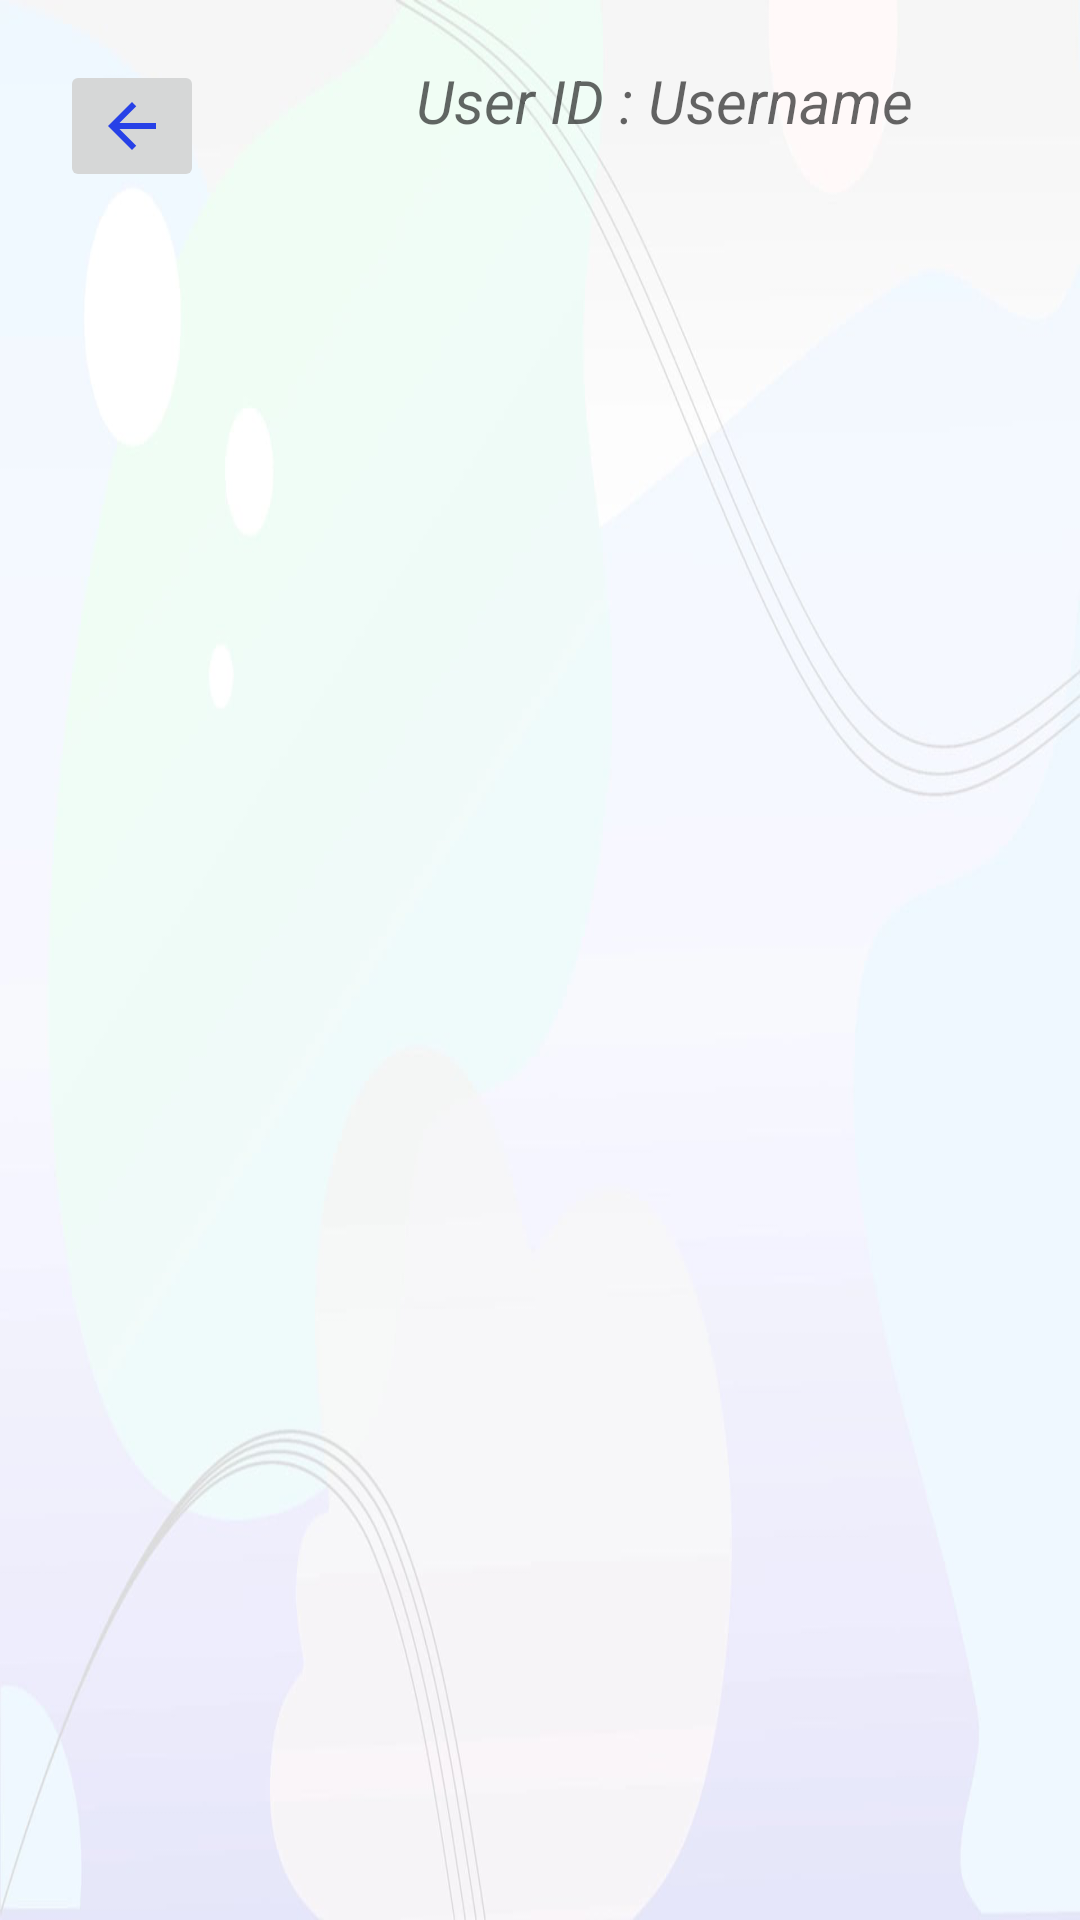

Reconstruct the res/layout file that produces this screen, plus the resources it refers to.
<!-- AndroidManifest.xml: application theme Theme.DWP -->
<!-- res/layout/activity_main2.xml -->
<?xml version="1.0" encoding="utf-8"?>
<RelativeLayout
    xmlns:android="http://schemas.android.com/apk/res/android"
    xmlns:app="http://schemas.android.com/apk/res-auto"
    xmlns:tools="http://schemas.android.com/tools"
    android:orientation="vertical"
    android:layout_width="match_parent"
    android:background="@drawable/backgr"
    android:padding="20dp"
    android:layout_height="match_parent"
    tools:context=".MainActivity2">

    <LinearLayout
        android:layout_width="match_parent"
        android:layout_height="wrap_content"
        android:weightSum="20"
        android:orientation="vertical">

        <LinearLayout
            android:layout_width="match_parent"
            android:layout_height="wrap_content"
            android:weightSum="3"
            android:layout_weight="3"
            android:orientation="horizontal">

            <LinearLayout
                android:layout_width="wrap_content"
                android:layout_height="wrap_content"
                android:layout_weight="1">

                <ImageButton
                    android:layout_width="wrap_content"
                    android:layout_height="wrap_content"
                    android:src="@drawable/ic_back"
                    android:id="@+id/btnBack"/>

            </LinearLayout>

            <LinearLayout
                android:layout_width="wrap_content"
                android:layout_height="wrap_content"
                android:orientation="horizontal"
                android:layout_weight="2"
                android:gravity="center">

                <TextView
                    android:layout_width="wrap_content"
                    android:layout_height="wrap_content"
                    android:textSize="20dp"
                    android:textStyle="italic"
                    android:textColor="#000000"
                    android:hint="User ID : "
                    />

                <TextView
                    android:layout_width="wrap_content"
                    android:layout_height="wrap_content"
                    android:textSize="20dp"
                    android:textColor="@color/black"
                    android:textStyle="italic"
                    android:hint="Username"
                    android:id="@+id/tvPhoneTeachq"/>
            </LinearLayout>





    </LinearLayout>

    <LinearLayout
        android:layout_width="match_parent"
        android:layout_height="match_parent"
        android:layout_weight="15"
        android:layout_gravity="center">

        <androidx.recyclerview.widget.RecyclerView
            android:id="@+id/recycleView"
            android:padding="15dp"
            android:layout_width="match_parent"
            android:layout_height="match_parent"/>


    </LinearLayout>


    </LinearLayout>

</RelativeLayout>
<!-- resources referenced by this layout -->
<resources>
  <!-- drawable backgr: png bitmap (drawable-v24, 190747 bytes) -->
  <!-- drawable ic_back (drawable-v24) -->
  <vector android:height="24dp" android:tint="#2741E7"
      android:viewportHeight="24" android:viewportWidth="24"
      android:width="24dp" xmlns:android="http://schemas.android.com/apk/res/android">
      <path android:fillColor="@android:color/white" android:pathData="M20,11H7.83l5.59,-5.59L12,4l-8,8 8,8 1.41,-1.41L7.83,13H20v-2z"/>
  </vector>
  <style name="Theme.DWP" parent="Theme.AppCompat.Light.NoActionBar">
          
          <item name="colorPrimary">@color/purple_500</item>
          <item name="colorPrimaryVariant">@color/purple_700</item>
          <item name="colorOnPrimary">@color/white</item>
          
          <item name="colorSecondary">@color/teal_200</item>
          <item name="colorSecondaryVariant">@color/teal_700</item>
          <item name="colorOnSecondary">@color/black</item>
          
          <item name="android:statusBarColor" tools:targetApi="l">?attr/colorPrimaryVariant</item>
          
      </style>
  <!-- not gathered from this repository: default colours our renderer supplied (Android Studio template values) -->
  <color name="purple_500">#FF6200EE</color>
  <color name="purple_700">#FF3700B3</color>
  <color name="teal_200">#FF03DAC5</color>
  <color name="teal_700">#FF018786</color>
  <color name="black">#FF000000</color>
  <color name="white">#FFFFFFFF</color>
</resources>
